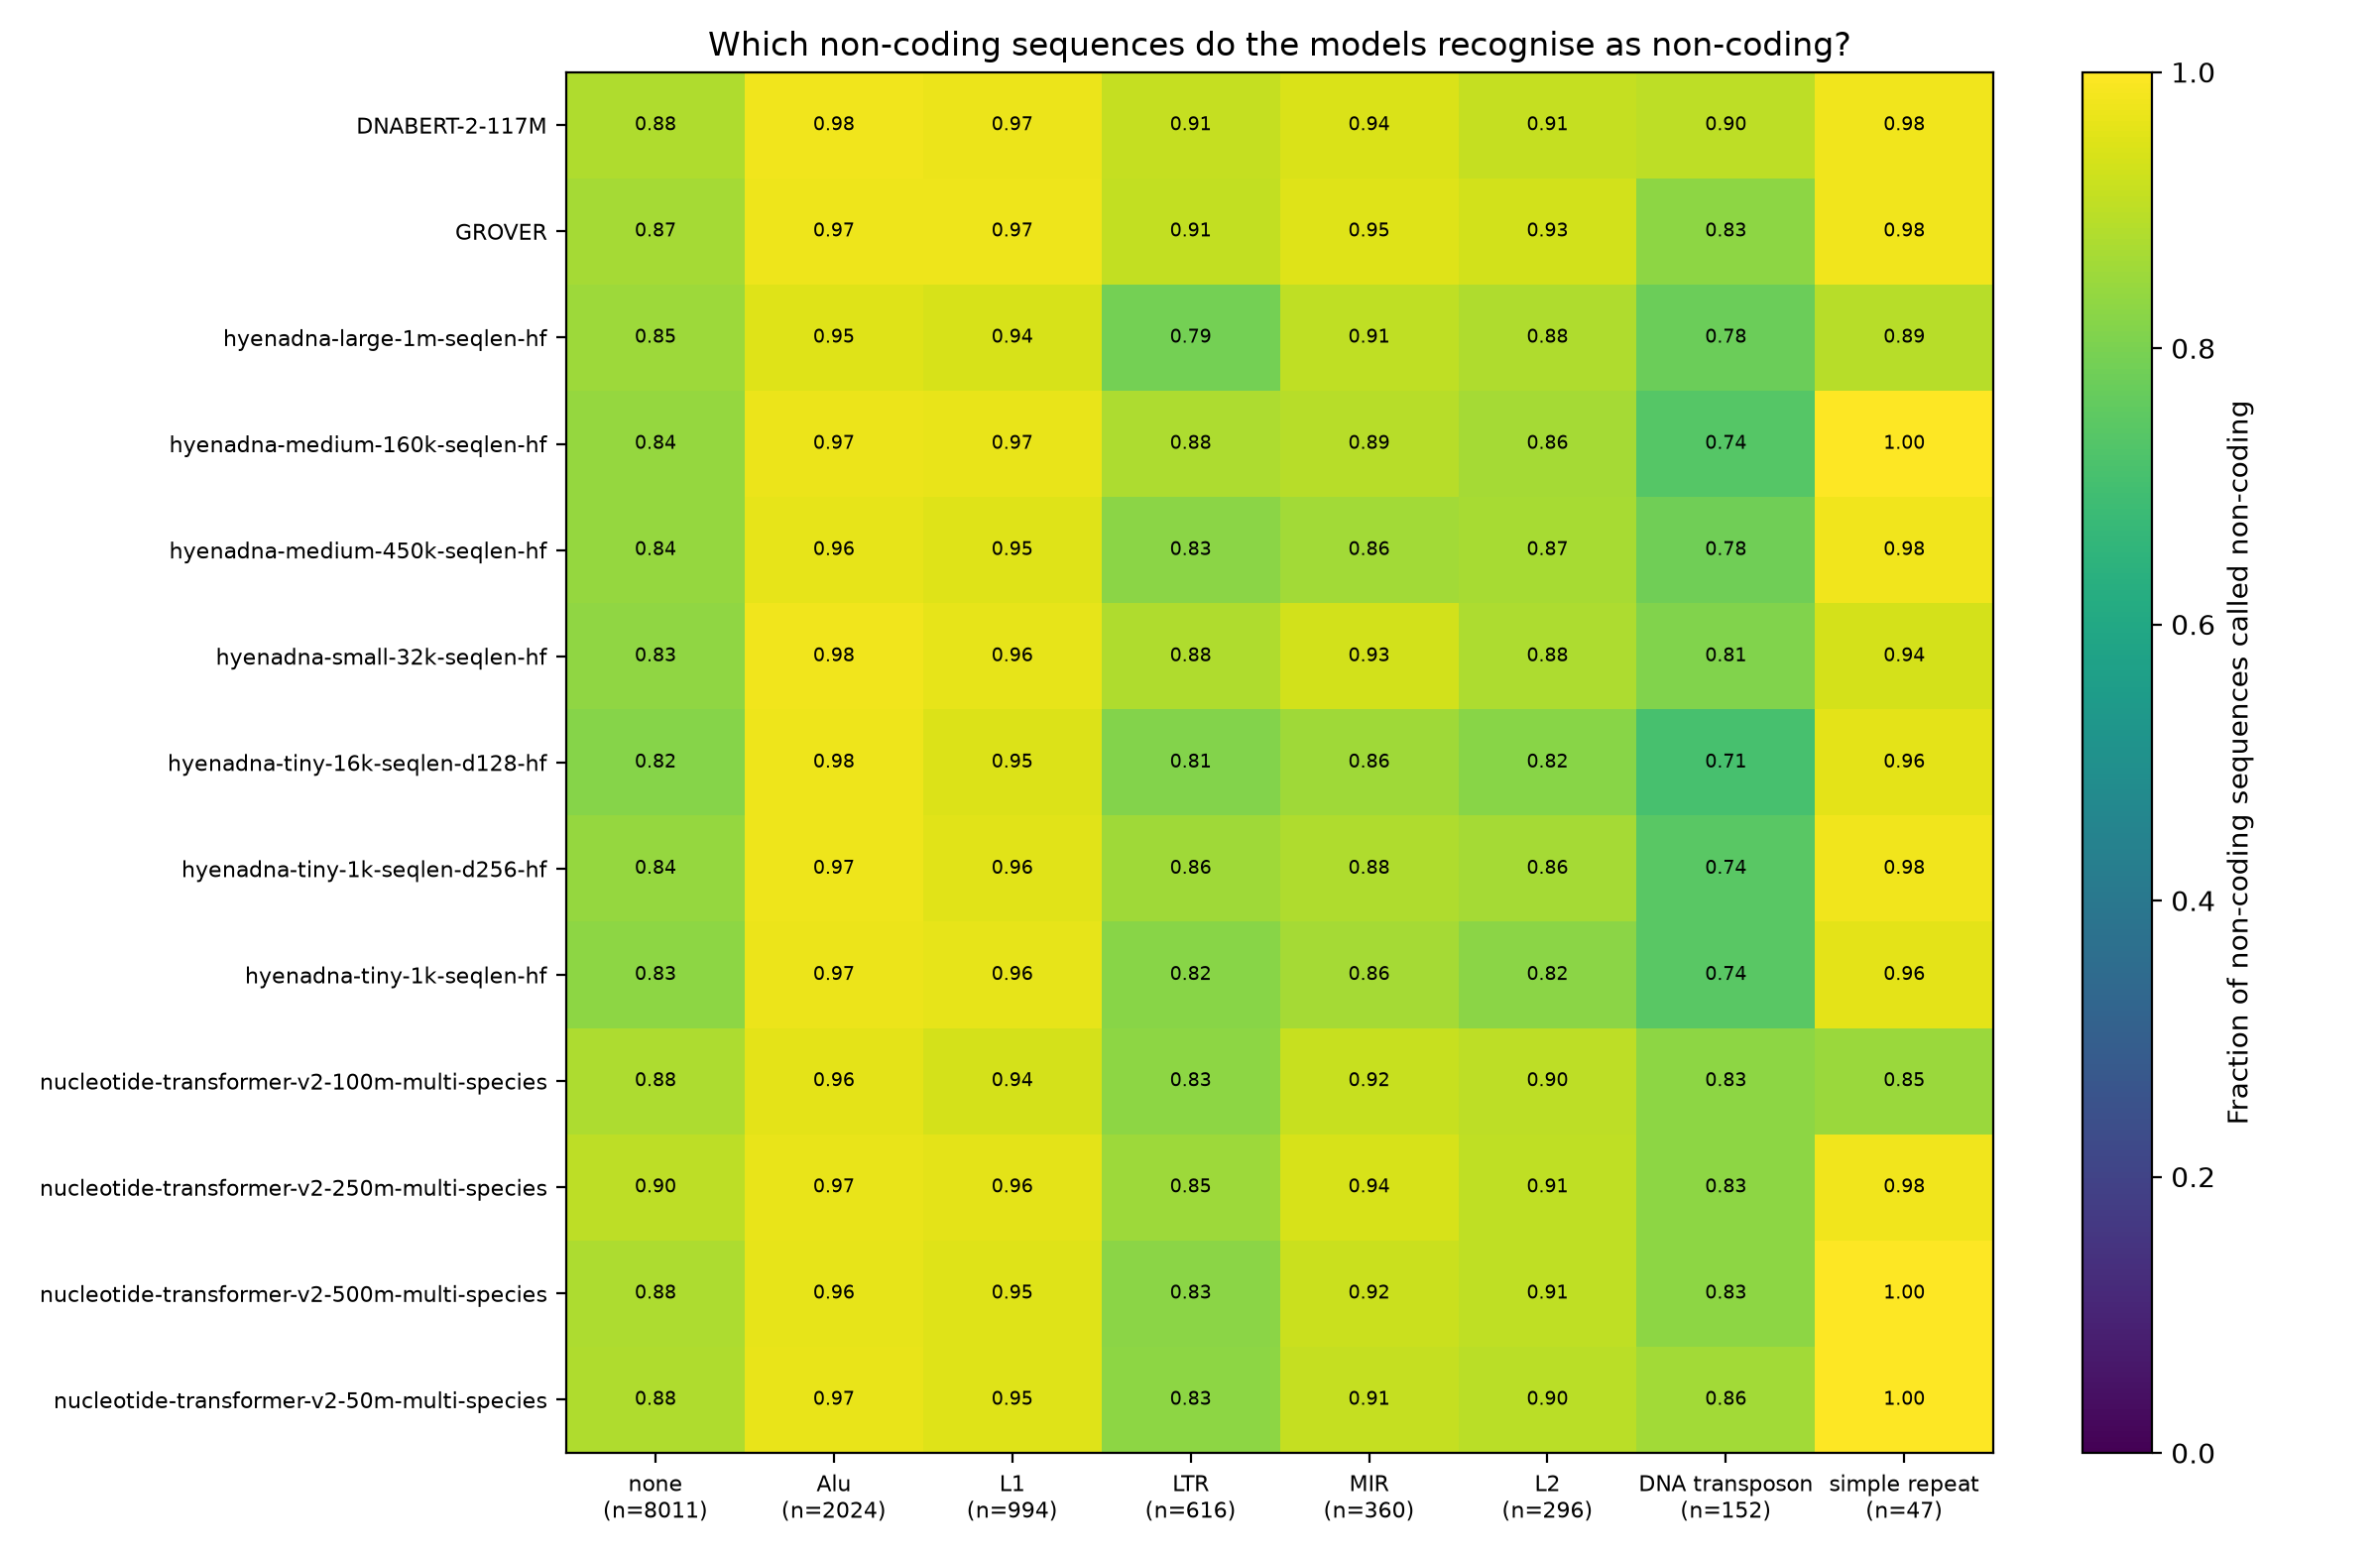

Values plotted in this chart, from the file beside it:
model, repeat_class, n, frac_called_noncoding, mean_coding_score
DNABERT-2-117M, Alu, 2024, 0.9783, -5.214
DNABERT-2-117M, DNA transposon, 152, 0.9013, -3.467
DNABERT-2-117M, L1, 994, 0.9718, -6.416
DNABERT-2-117M, L2, 296, 0.9122, -3.772
DNABERT-2-117M, LTR, 616, 0.9107, -4.884
DNABERT-2-117M, MIR, 360, 0.9444, -4.057
DNABERT-2-117M, none, 8011, 0.8793, -3.821
DNABERT-2-117M, simple repeat, 47, 0.9787, -9.636
GROVER, Alu, 2024, 0.9743, -4.698
GROVER, DNA transposon, 152, 0.8289, -2.246
GROVER, L1, 994, 0.9728, -6.436
GROVER, L2, 296, 0.9324, -3.534
GROVER, LTR, 616, 0.9075, -4.708
GROVER, MIR, 360, 0.9528, -3.753
GROVER, none, 8011, 0.8666, -3.393
GROVER, simple repeat, 47, 0.9787, -5.928
hyenadna-large-1m-seqlen-hf, Alu, 2024, 0.9516, -4.843
hyenadna-large-1m-seqlen-hf, DNA transposon, 152, 0.7763, -1.836
hyenadna-large-1m-seqlen-hf, L1, 994, 0.9386, -3.497
hyenadna-large-1m-seqlen-hf, L2, 296, 0.8818, -3.142
hyenadna-large-1m-seqlen-hf, LTR, 616, 0.7922, -1.662
hyenadna-large-1m-seqlen-hf, MIR, 360, 0.9056, -2.394
hyenadna-large-1m-seqlen-hf, none, 8011, 0.8528, -2.339
hyenadna-large-1m-seqlen-hf, simple repeat, 47, 0.8936, -12.31
hyenadna-medium-160k-seqlen-hf, Alu, 2024, 0.9713, -4.834
hyenadna-medium-160k-seqlen-hf, DNA transposon, 152, 0.7368, -2.022
hyenadna-medium-160k-seqlen-hf, L1, 994, 0.9668, -5.918
hyenadna-medium-160k-seqlen-hf, L2, 296, 0.8649, -3.156
hyenadna-medium-160k-seqlen-hf, LTR, 616, 0.8766, -3.646
hyenadna-medium-160k-seqlen-hf, MIR, 360, 0.8944, -2.513
hyenadna-medium-160k-seqlen-hf, none, 8011, 0.8432, -2.599
hyenadna-medium-160k-seqlen-hf, simple repeat, 47, 1.0, -11.2
hyenadna-medium-450k-seqlen-hf, Alu, 2024, 0.9634, -4.316
hyenadna-medium-450k-seqlen-hf, DNA transposon, 152, 0.7829, -1.631
hyenadna-medium-450k-seqlen-hf, L1, 994, 0.9517, -3.755
hyenadna-medium-450k-seqlen-hf, L2, 296, 0.8682, -2.585
hyenadna-medium-450k-seqlen-hf, LTR, 616, 0.8279, -1.811
hyenadna-medium-450k-seqlen-hf, MIR, 360, 0.8611, -2.069
hyenadna-medium-450k-seqlen-hf, none, 8011, 0.8435, -2.17
hyenadna-medium-450k-seqlen-hf, simple repeat, 47, 0.9787, -8.361
hyenadna-small-32k-seqlen-hf, Alu, 2024, 0.9788, -5.486
hyenadna-small-32k-seqlen-hf, DNA transposon, 152, 0.8092, -3.36
hyenadna-small-32k-seqlen-hf, L1, 994, 0.9628, -7.917
hyenadna-small-32k-seqlen-hf, L2, 296, 0.875, -3.337
hyenadna-small-32k-seqlen-hf, LTR, 616, 0.8799, -5.262
hyenadna-small-32k-seqlen-hf, MIR, 360, 0.9333, -3.594
hyenadna-small-32k-seqlen-hf, none, 8011, 0.8339, -2.978
hyenadna-small-32k-seqlen-hf, simple repeat, 47, 0.9362, -8.794
hyenadna-tiny-16k-seqlen-d128-hf, Alu, 2024, 0.9753, -5.988
hyenadna-tiny-16k-seqlen-d128-hf, DNA transposon, 152, 0.7105, -1.65
hyenadna-tiny-16k-seqlen-d128-hf, L1, 994, 0.9477, -5.709
hyenadna-tiny-16k-seqlen-d128-hf, L2, 296, 0.8209, -2.676
hyenadna-tiny-16k-seqlen-d128-hf, LTR, 616, 0.8133, -3.254
hyenadna-tiny-16k-seqlen-d128-hf, MIR, 360, 0.8556, -1.932
hyenadna-tiny-16k-seqlen-d128-hf, none, 8011, 0.82, -2.33
hyenadna-tiny-16k-seqlen-d128-hf, simple repeat, 47, 0.9574, -12.43
hyenadna-tiny-1k-seqlen-d256-hf, Alu, 2024, 0.9743, -4.798
hyenadna-tiny-1k-seqlen-d256-hf, DNA transposon, 152, 0.7434, -1.922
hyenadna-tiny-1k-seqlen-d256-hf, L1, 994, 0.9567, -6.032
hyenadna-tiny-1k-seqlen-d256-hf, L2, 296, 0.8649, -2.64
... 44 more rows
